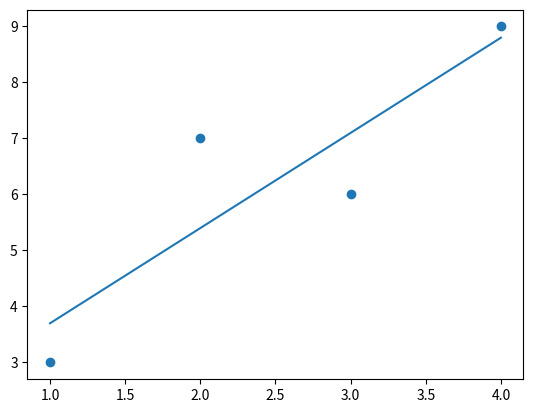

Recreate this plot in Python.
import numpy as np
import seaborn as sns
import matplotlib.pyplot as plt
from scipy import stats

# 1. Linear regression with scipy
x = [1,2,3,4]
y = [3,7,6,9]

slope, intercept, r, p, std_err = stats.linregress(x, y)

print('slope ', slope)
print('intercept ', intercept)
print('r ', r)
print('R2', r**2)
print('p ', p)
print('std error ', std_err)

def myfunc(x):
    return slope*x + intercept

# map method converts a value based on a function or dictionary
mymodel = list(map(myfunc, x))
# Plotting actual values
plt.scatter(x,y)
# Plotting derived values
plt.plot(x, mymodel)
plt.show()

